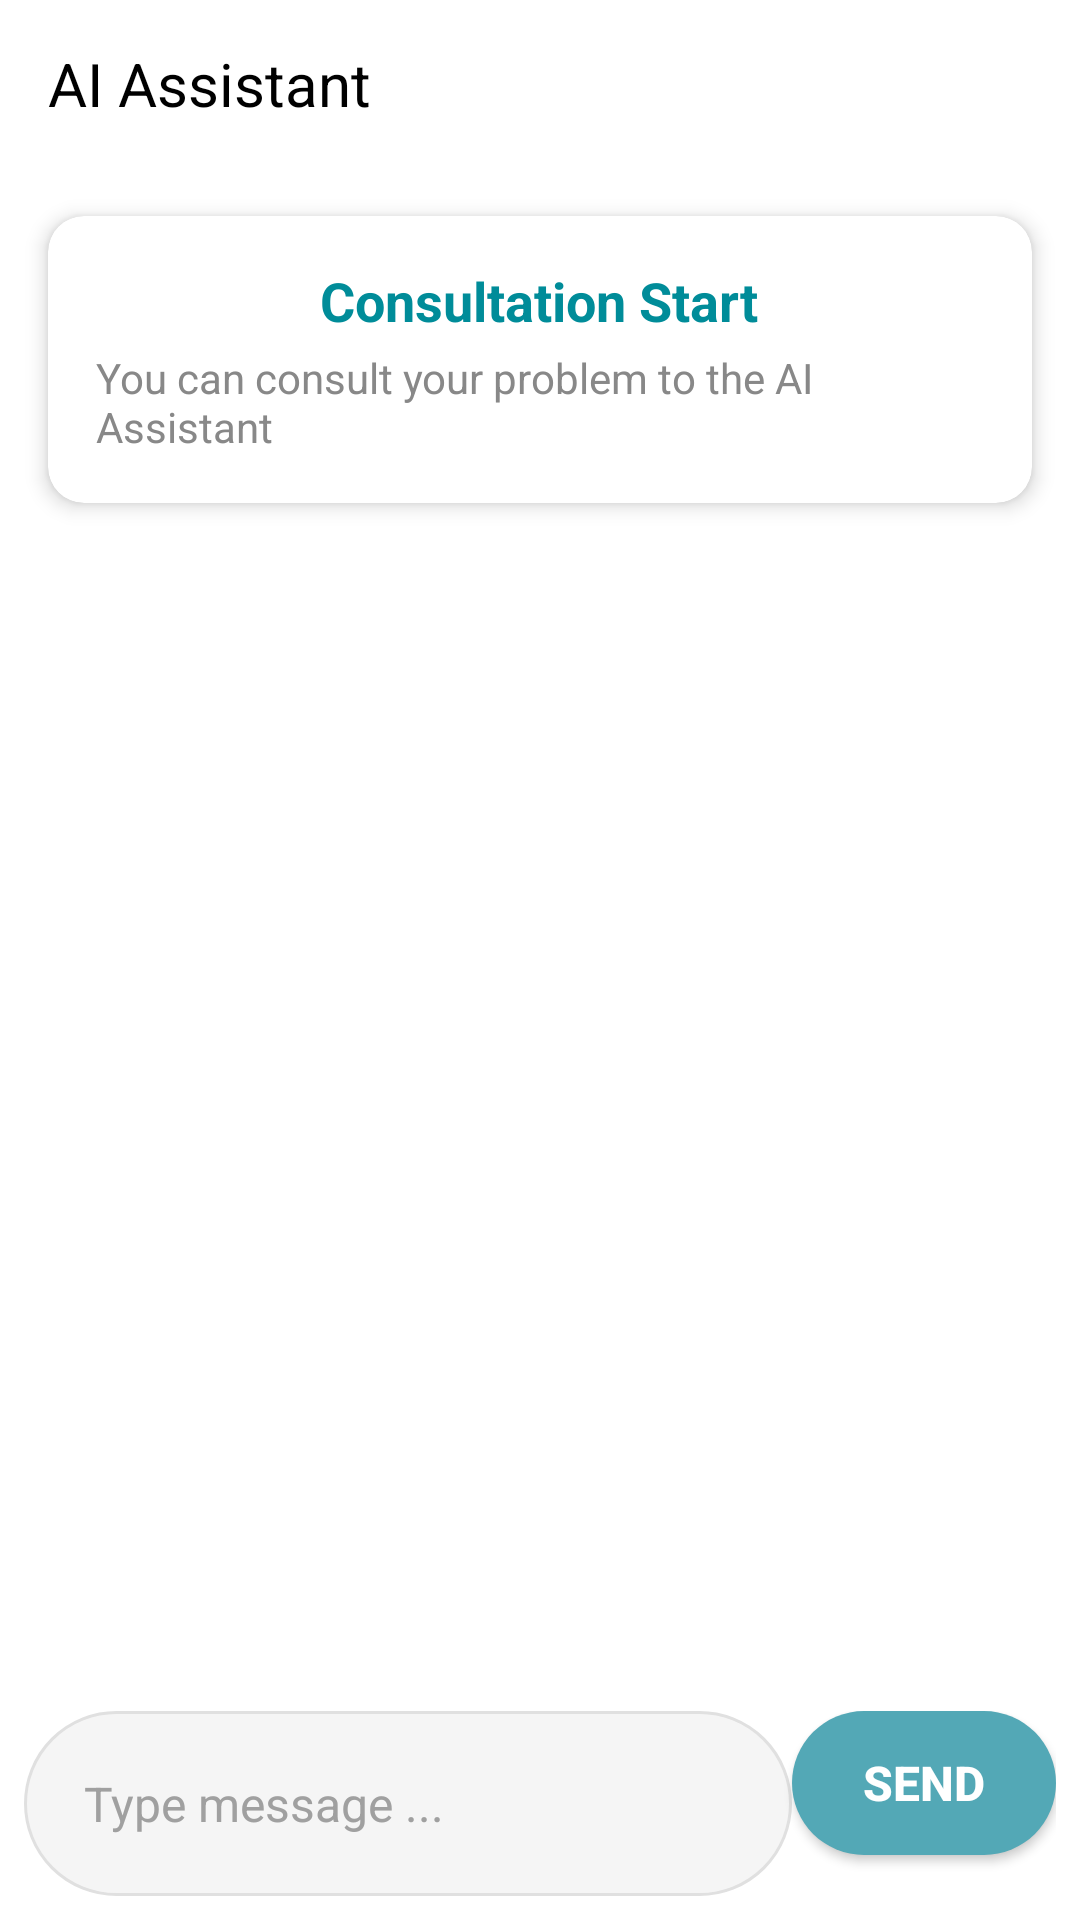

Reconstruct the res/layout file that produces this screen, plus the resources it refers to.
<!-- AndroidManifest.xml: application theme Theme.Med_Application -->
<!-- res/layout/activity_chat.xml -->
<?xml version="1.0" encoding="utf-8"?>
<LinearLayout xmlns:android="http://schemas.android.com/apk/res/android"
    xmlns:app="http://schemas.android.com/apk/res-auto"
    xmlns:tools="http://schemas.android.com/tools"
    android:layout_width="match_parent"
    android:layout_height="match_parent"
    android:orientation="vertical"
    tools:context=".MainActivity"
    android:fitsSystemWindows="true"
    >

    <include layout="@layout/toolbar"/>

    <include layout="@layout/consultation_start"/>

    <androidx.recyclerview.widget.RecyclerView
        android:id="@+id/chatRecyclerView"
        android:layout_width="match_parent"
        android:layout_height="0dp"
        android:layout_weight="1"
        android:padding="8dp"
        android:scrollbars="vertical" />

    <LinearLayout
        android:layout_width="match_parent"
        android:layout_height="wrap_content"
        android:orientation="horizontal"
        android:padding="8dp">

        <LinearLayout
            android:layout_width="match_parent"
            android:layout_height="wrap_content"
            android:background="@drawable/message_input_bg"
            android:orientation="horizontal"
            android:padding="12dp"
            android:layout_weight="1"
            android:gravity="center_vertical">

            
            <EditText
                android:id="@+id/messageInput"
                android:layout_width="0dp"
                android:layout_height="wrap_content"
                android:layout_weight="1"
                android:hint="Type message ..."
                android:background="@android:color/transparent"
                android:textColorHint="#A0A0A0"
                android:textSize="16sp"
                android:padding="8dp"/>

        </LinearLayout>

        <Button
            android:id="@+id/sendButton"
            android:layout_width="wrap_content"
            android:layout_height="wrap_content"
            android:text="Send"
            android:textColor="#FFFFFF"
            android:textSize="16sp"
            android:textStyle="bold"
            android:background="@drawable/button_rounded_bg"
            android:padding="12dp"/>
    </LinearLayout>

</LinearLayout>
<!-- res/layout/toolbar.xml (included above) -->
<?xml version="1.0" encoding="utf-8"?>
<androidx.appcompat.widget.Toolbar xmlns:android="http://schemas.android.com/apk/res/android"
    xmlns:app="http://schemas.android.com/apk/res-auto"
    android:id="@+id/chatToolbar"
    android:layout_width="match_parent"
    android:layout_height="wrap_content"
    android:background="@android:color/white"
    android:padding="10dp">

    <ImageButton
        android:id="@+id/backButton"
        android:layout_width="wrap_content"
        android:layout_height="wrap_content"
        android:src="@drawable/ic_back"
        android:background="?attr/selectableItemBackgroundBorderless"
        android:contentDescription="Back" />

    <TextView
        android:layout_width="320dp"
        android:layout_height="wrap_content"
        android:text="AI Assistant"
        android:textColor="@color/black"
        android:textSize="20dp"/>












    <ImageButton
        android:id="@+id/menuButton"
        android:layout_width="match_parent"
        android:layout_height="wrap_content"
        android:src="@drawable/ic_menu"
        android:background="?attr/selectableItemBackgroundBorderless"
        android:contentDescription="Menu" />
</androidx.appcompat.widget.Toolbar>
<!-- res/layout/consultation_start.xml (included above) -->
<?xml version="1.0" encoding="utf-8"?>
<androidx.cardview.widget.CardView xmlns:android="http://schemas.android.com/apk/res/android"
    xmlns:app="http://schemas.android.com/apk/res-auto"
    android:layout_width="match_parent"
    android:layout_height="wrap_content"
    android:layout_margin="16dp"
    app:cardCornerRadius="12dp"
    app:cardElevation="4dp"
    android:background="@android:color/white">

    <LinearLayout
        android:layout_width="match_parent"
        android:layout_height="wrap_content"
        android:orientation="vertical"
        android:padding="16dp"
        android:gravity="center">

        <TextView
            android:id="@+id/titleText"
            android:layout_width="wrap_content"
            android:layout_height="wrap_content"
            android:text="Consultation Start"
            android:textColor="#008C99"
            android:textSize="18sp"
            android:textStyle="bold" />

        <TextView
            android:id="@+id/subtitleText"
            android:layout_width="wrap_content"
            android:layout_height="wrap_content"
            android:text="You can consult your problem to the AI Assistant"
            android:textColor="#888888"
            android:textSize="14sp"
            android:layout_marginTop="4dp"/>
    </LinearLayout>

</androidx.cardview.widget.CardView>
<!-- resources referenced by this layout -->
<resources>
  <color name="black">#FF000000</color>
  <!-- drawable button_rounded_bg (drawable) -->
  <?xml version="1.0" encoding="utf-8"?>
  <shape xmlns:android="http://schemas.android.com/apk/res/android"
      android:shape="rectangle">
  
      <solid android:color="#53A8B6"/>
  
      <corners android:radius="50dp"/>
  
      <padding android:left="16dp" android:right="16dp" android:top="8dp" android:bottom="8dp"/>
  </shape>
  <!-- drawable message_input_bg (drawable) -->
  <?xml version="1.0" encoding="utf-8"?>
  <shape xmlns:android="http://schemas.android.com/apk/res/android"
      android:shape="rectangle">
  
      
      <solid android:color="#F5F5F5"/>
  
      
      <corners android:radius="50dp"/>
  
      
      <stroke android:width="1dp" android:color="#E0E0E0"/>
  </shape>
  <style name="Theme.Med_Application" parent="Base.Theme.Med_Application" />
  <style name="Base.Theme.Med_Application" parent="Theme.MaterialComponents.Light.NoActionBar">
          
          
      </style>
</resources>
